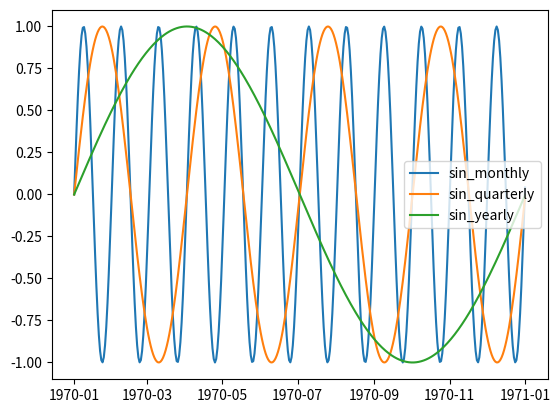

This chart was generated by the following Python code:
import numpy
import pandas

import matplotlib.pyplot as plt


def main():
    # Generate dataset
    obs = pandas.DataFrame(data={'date': pandas.date_range('1970-01-01 00:00:00', periods=366, freq='D')})

    obs['date'] = pandas.to_datetime(obs['date'], format='%Y-%m-%d')
    obs['date_epoch'] = (obs['date'] - pandas.Timestamp("1970-01-01")) / pandas.Timedelta('1s')

    # Generate X,y
    X = obs['date_epoch'].values

    print()
    print('X')
    print(X)

    # Initialize frequencies
    # day, Month, year
    day_len = 86400

    freq = [[day_len*30.4], [day_len*365.25/4],[day_len*365.25]]
    freq = (numpy.array(1) / freq) * 2 * numpy.pi

    # Multiply to create sine & cosine arguments

    arguments = numpy.transpose(X * freq)

    print()
    print('arguments')
    print(arguments)

    # Apply sine and cosine functions to arguments
    sin_values = numpy.sin(arguments)
    cos_values = numpy.cos(arguments)

    print()
    print('sine')
    print(sin_values)
    print()
    print('cosine')
    print(cos_values)

    obs['sin_monthly'] = sin_values[:, 0]
    obs['sin_quarterly'] = sin_values[:, 1]
    obs['sin_yearly'] = sin_values[:, 2]

    obs['cos_monthly'] = cos_values[:, 0]
    obs['cos_quarterly'] = cos_values[:, 1]
    obs['cos_yearly'] = cos_values[:, 2]

    variables = ['sin_monthly', 'sin_quarterly', 'sin_yearly']

    for variable in variables:
        plt.plot(obs['date'], obs[variable], label=variable)

    legend = plt.legend()
    plt.show()


if __name__ == '__main__':
    main()
